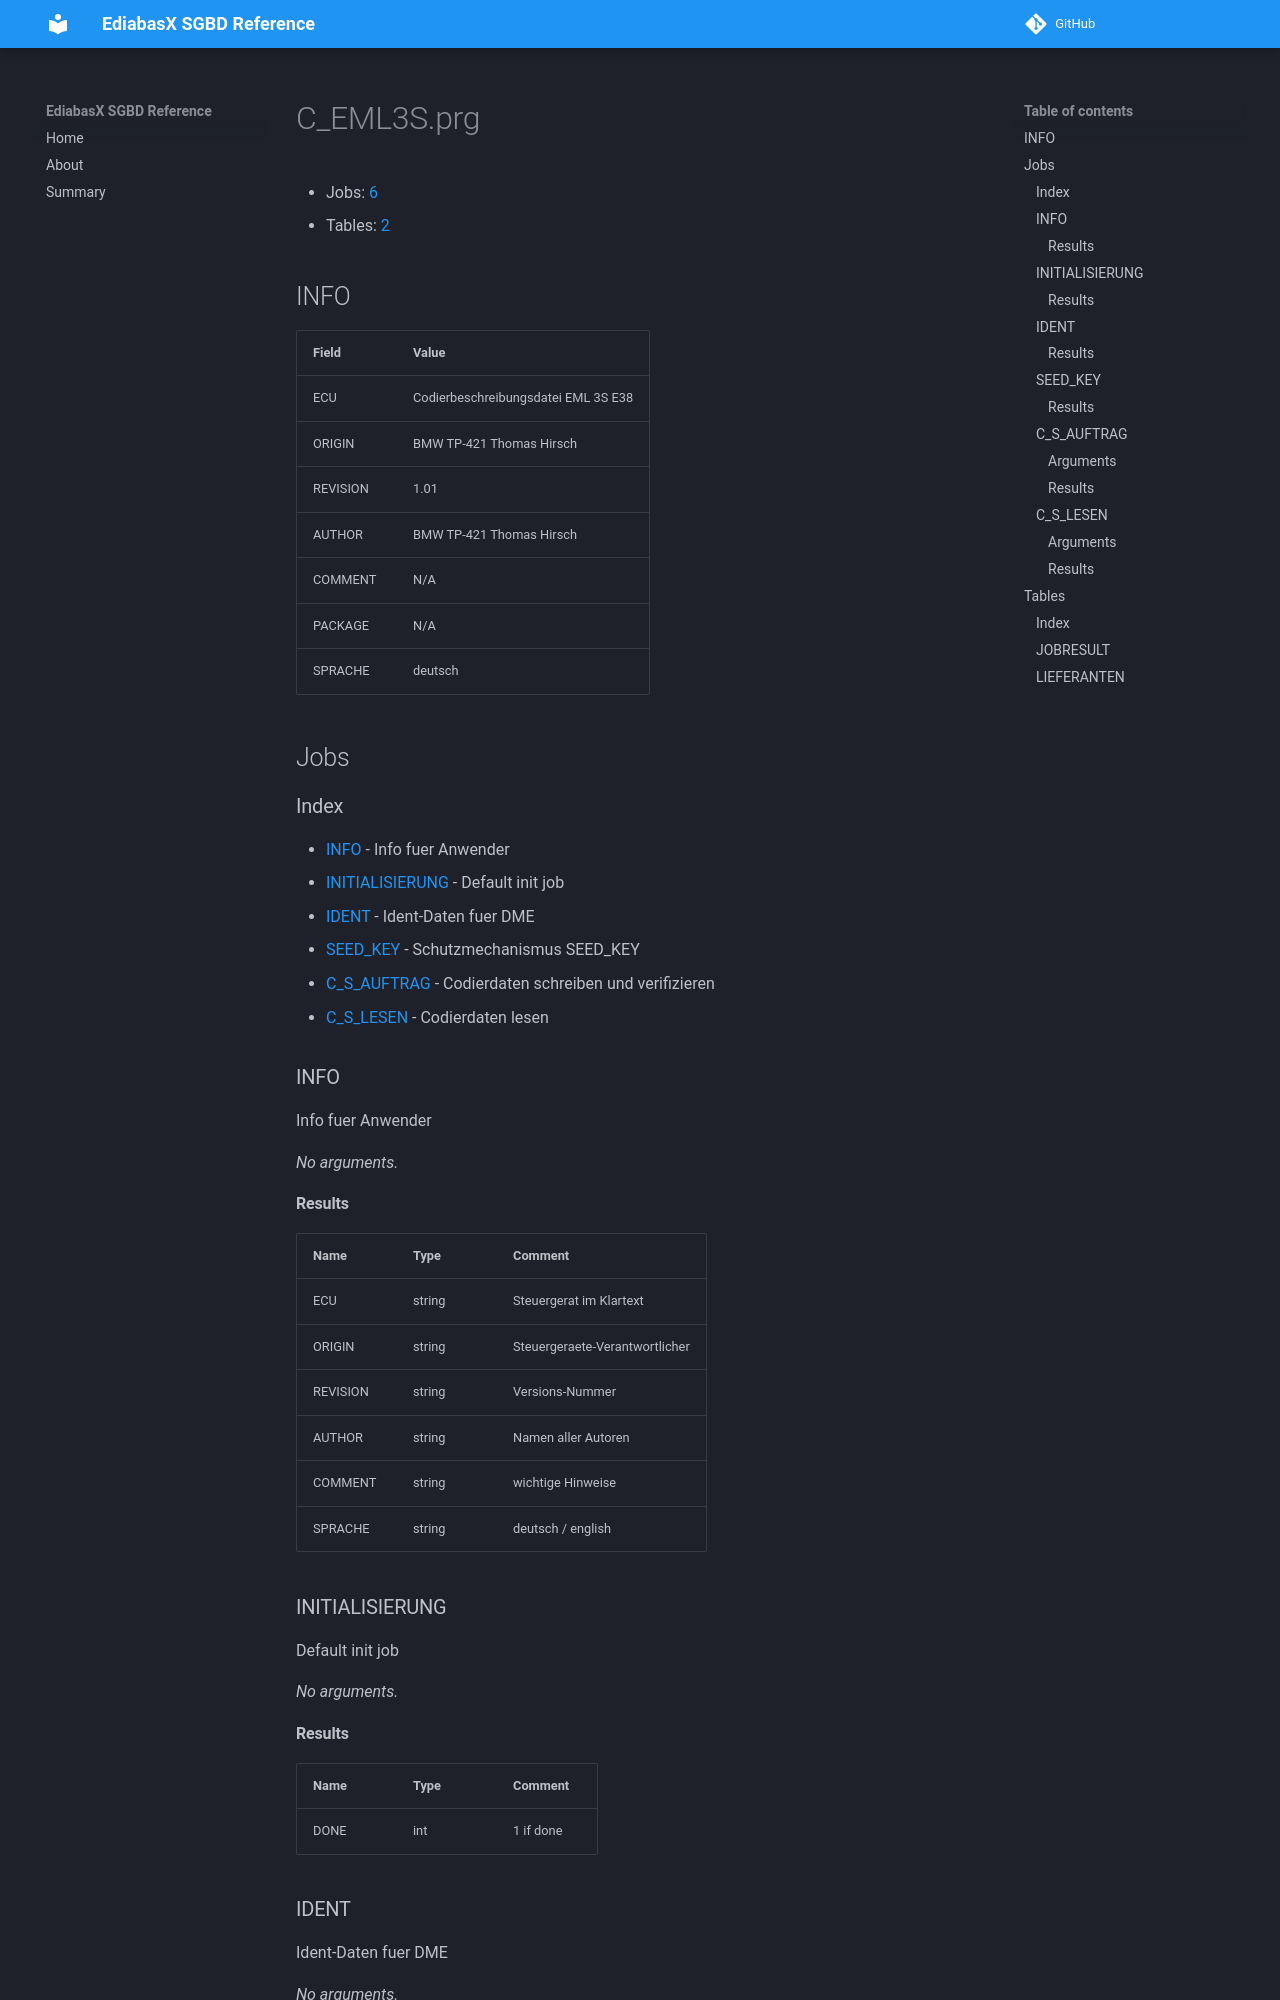

repository: emdzej/ediabasx-docs-sgbd · page: sgbd/C_EML3S/index.html · generator: mkdocs

# C_EML3S.prg

- Jobs: [6](#jobs)
- Tables: [2](#tables)

## INFO

| Field | Value |
| --- | --- |
| ECU | Codierbeschreibungsdatei EML 3S E38 |
| ORIGIN | BMW TP-421 Thomas Hirsch |
| REVISION | 1.01 |
| AUTHOR | BMW TP-421 Thomas Hirsch |
| COMMENT | N/A |
| PACKAGE | N/A |
| SPRACHE | deutsch |

## Jobs

### Index

- [INFO](#job-info) - Info fuer Anwender
- [INITIALISIERUNG](#job-initialisierung) - Default init job
- [IDENT](#job-ident) - Ident-Daten fuer DME
- [SEED_KEY](#job-seed-key) - Schutzmechanismus SEED_KEY
- [C_S_AUFTRAG](#job-c-s-auftrag) - Codierdaten schreiben und verifizieren
- [C_S_LESEN](#job-c-s-lesen) - Codierdaten lesen

<a id="job-info"></a>
### INFO

Info fuer Anwender

_No arguments._

#### Results

| Name | Type | Comment |
| --- | --- | --- |
| ECU | string | Steuergerat im Klartext |
| ORIGIN | string | Steuergeraete-Verantwortlicher |
| REVISION | string | Versions-Nummer |
| AUTHOR | string | Namen aller Autoren |
| COMMENT | string | wichtige Hinweise |
| SPRACHE | string | deutsch / english |

<a id="job-initialisierung"></a>
### INITIALISIERUNG

Default init job

_No arguments._
